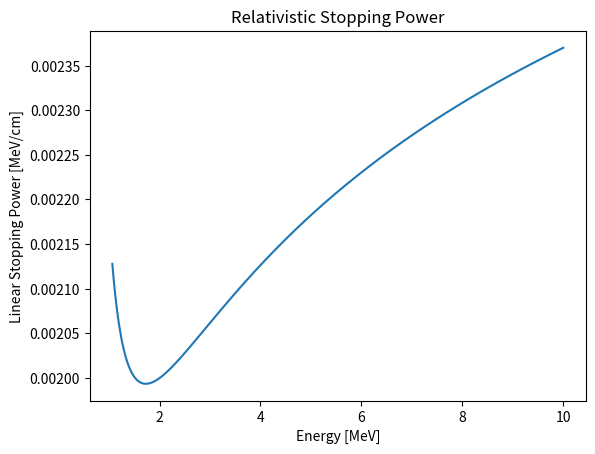
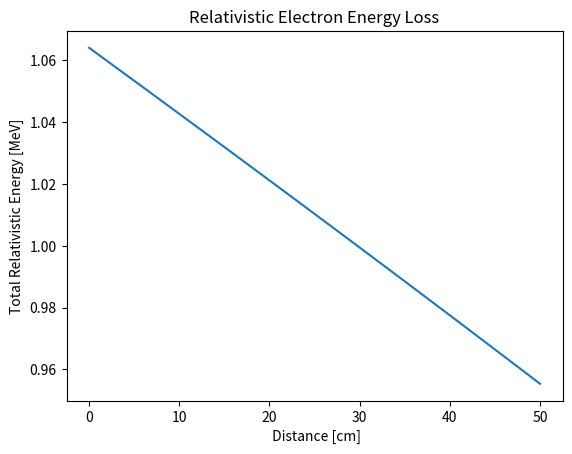

Python code for these plots, in order:
import numpy as np
import matplotlib.pyplot as plt
from scipy.integrate import solve_ivp


E_r = 0.511 # m_0*c^2 [MeV]
I = 86E-6 # [MeV]
C = 9.234e-05 # 0.5*rho*K*Z/A [MeV/cm]
E_max = 1.064 # [MeV]
s_min = np.pi*1.9 # [cm]
s_max = 50 # [cm]


def beta_func(E):
    beta = np.sqrt(1 - (E_r/E)**2)
    return beta

def gamma_func(E):
    gamma = E/E_r
    return gamma

def stopping_rate(E):
    b = beta_func(E)
    g = gamma_func(E)
    
    E_deriv= (C/(b**2))*(
    np.log((E_r*(b**2)*(g**2) * (E_r*(g-1.0)/2.0)) / (I**2))  # E_r=0.511 MeV, I in MeV
    + (1.0 - b**2)
    - ((2.0*g - 1.0)/g**2)*np.log(2.0)
    + 0.125*((g-1.0)/g)**2)
    return  E_deriv

dE_ds = lambda s, E: -stopping_rate(E)
E_loss = solve_ivp( 
    dE_ds, 
    t_span=(0, s_max), 
    y0=[E_max], 
    t_eval = np.linspace(0, s_max, 200))




E_range = np.linspace(1.064, 10.0, 400) 
S = stopping_rate(E_range)

#### plotting stopping rate [MeV/cm] ####
plt.figure()
plt.plot(E_range, S)
plt.xlabel("Energy [MeV]")
plt.ylabel("Linear Stopping Power [MeV/cm]")
plt.title("Relativistic Stopping Power")
plt.savefig("Stopping_Power.png", dpi=200, bbox_inches="tight")

#### plotting E as a func of distance traveled ####
plt.figure()
plt.plot(E_loss.t, E_loss.y[0])
plt.ylabel("Total Relativistic Energy [MeV]")
plt.xlabel(" Distance [cm]")
plt.title("Relativistic Electron Energy Loss")
plt.savefig("Rel_Energy_Loss")